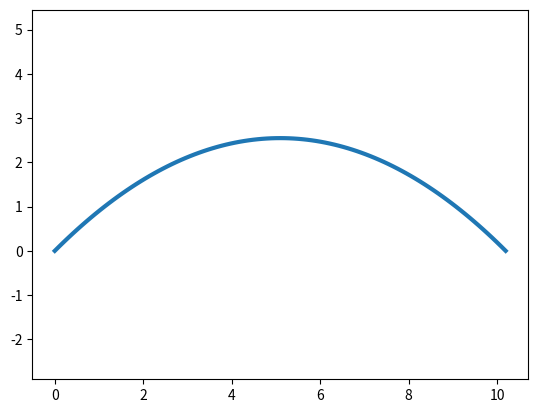

Generate this figure with matplotlib:
import math
import numpy as np
import matplotlib.pyplot as plt
import matplotlib.animation as anim

# PHYSICS
v0 = 10
alpha = math.radians(45.0)
g = 9.81

flight_range = v0 * v0 * math.sin(2 * alpha) / g
vx = v0 * math.cos(alpha)
vy = v0 * math.sin(alpha)

# NUMERIC
nsteps = 100
dx = flight_range / nsteps
dt = dx / vx

# PREPROCESSING
x = np.linspace(0, flight_range, nsteps + 1)
y_an = x * math.tan(alpha) - g * x * x / (2.0 * v0 * v0 * math.cos(alpha) ** 2)
y_num = np.zeros(nsteps + 1)

# FIGURE
fig, ax = plt.subplots()
ax.axis('equal')
traject_an = ax.plot(x, y_an, lw=3)[0]
traject_num = ax.plot(x[0], y_num[0], lw=3)[0]

def init_anim():
    traject_an.set_data(x, y_an)
    traject_num.set_data(x[:1], y_num[:1])
    return (traject_an, traject_num)

def loop_anim(i):
    global vy
    y_num[i + 1] = y_num[i] + vy * dt
    vy = vy - g * dt
    traject_num.set_data(x[:i+2], y_num[:i+2])
    return (traject_an, traject_num)

ani = anim.FuncAnimation(
    fig=fig, func=loop_anim, init_func=init_anim, 
    frames=nsteps, interval=1, repeat=False
)

plt.show()
